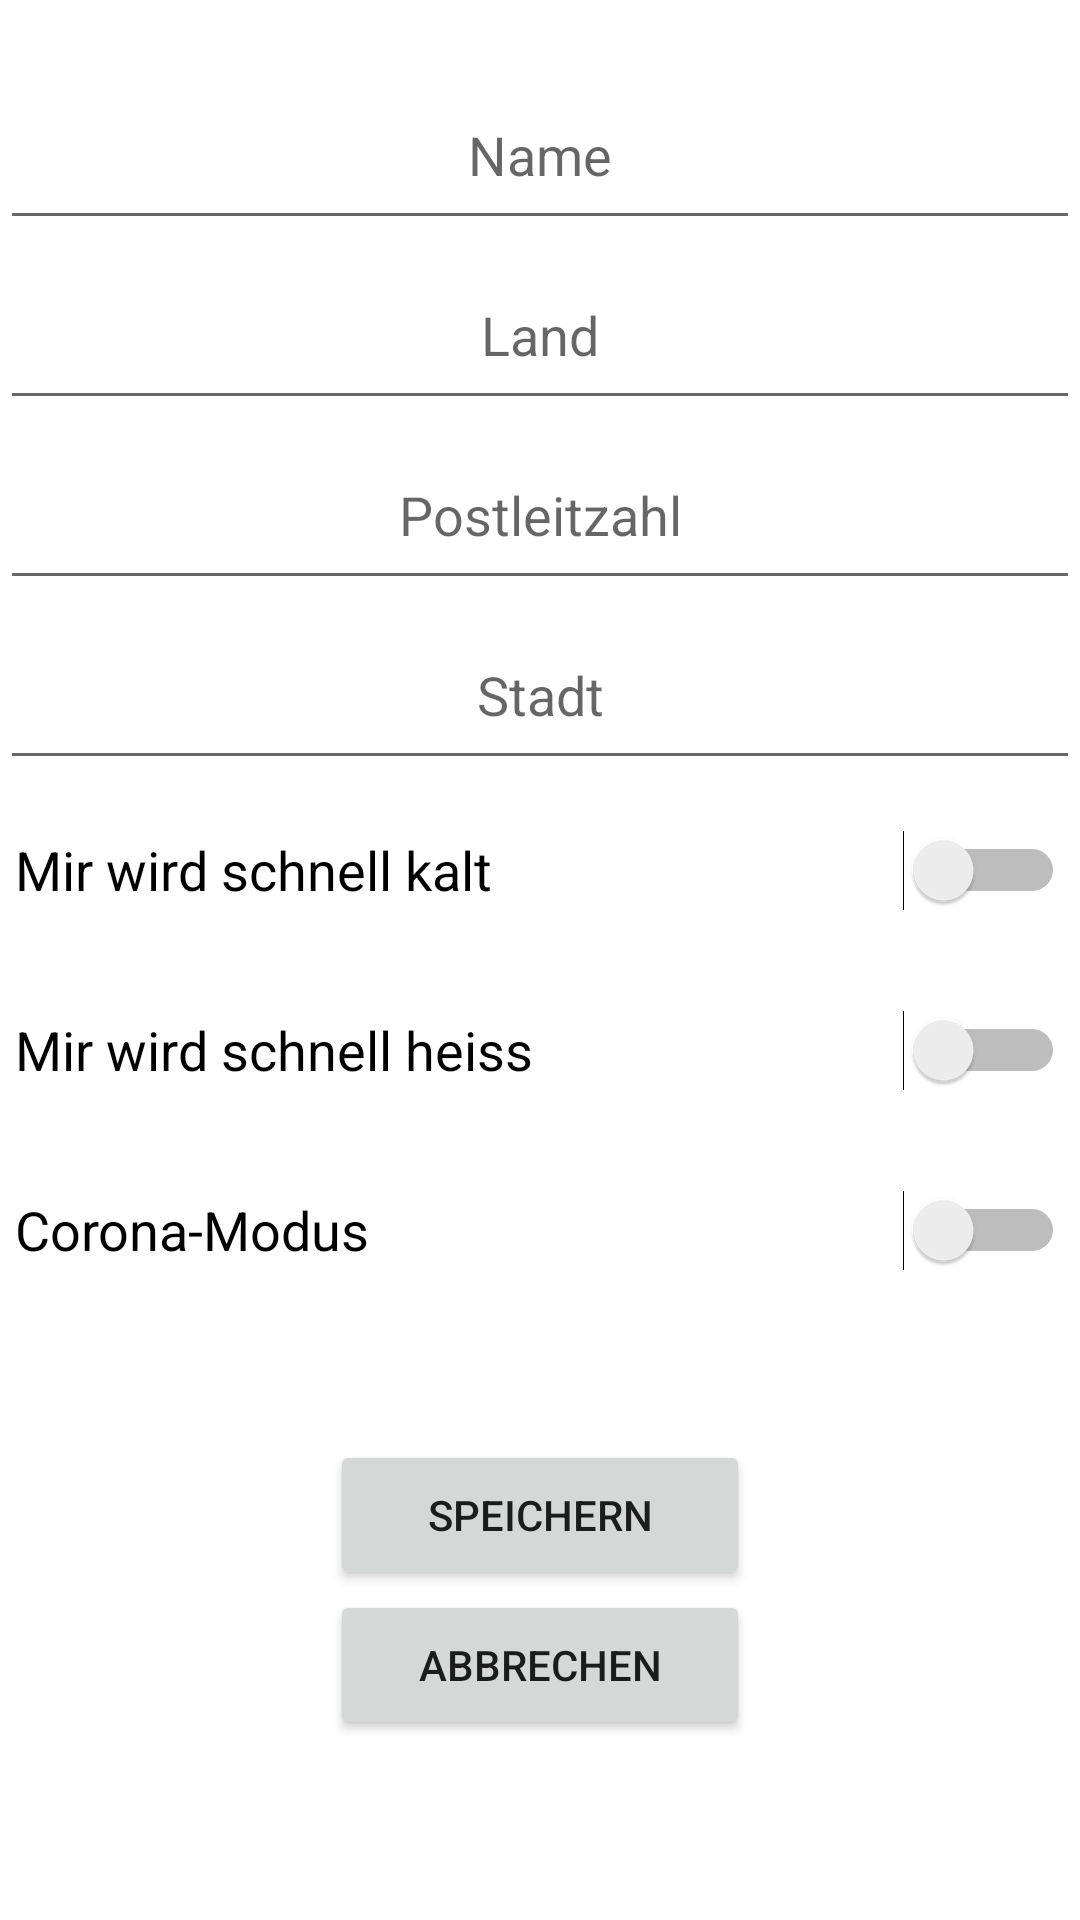

Write the Android layout XML for this screen, with the resource values it uses.
<!-- AndroidManifest.xml: activity theme Theme.Humidimeter -->
<!-- res/layout/activity_settings_edit.xml -->
<?xml version="1.0" encoding="utf-8"?>
<LinearLayout
    xmlns:android="http://schemas.android.com/apk/res/android"
    xmlns:tools="http://schemas.android.com/tools"
    android:layout_width="match_parent"
    android:layout_height="match_parent"
    android:orientation="vertical">


    <View
        android:id="@+id/view20dp"
        android:layout_width="match_parent"
        android:layout_height="20dp"
        android:layout_weight="0" />

    <EditText
        android:id="@+id/textFieldFirstName"
        android:layout_width="match_parent"
        android:layout_height="60dp"
        android:layout_weight="0"
        android:autofillHints=""
        android:ems="10"
        android:hint="@string/firstNameHint"
        android:inputType="textPersonName"
        android:textAlignment="center"
        android:textColor="@color/black" />

    <EditText
        android:id="@+id/textFieldCountry"
        android:layout_width="match_parent"
        android:layout_height="60dp"
        android:layout_weight="0"
        android:ems="10"
        android:hint="@string/countryCodeHint"
        android:inputType="textPersonName"
        android:textAlignment="center"
        android:textColor="@color/black"
        android:autofillHints="" />

    <EditText
        android:id="@+id/textFieldPostalCode"
        android:layout_width="match_parent"
        android:layout_height="60dp"
        android:layout_weight="0"
        android:ems="10"
        android:hint="@string/postalCodeHint"
        android:inputType="textPersonName"
        android:textAlignment="center"
        android:textColor="@color/black"
        android:autofillHints="" />

    <EditText
        android:id="@+id/textFieldCity"
        android:layout_width="match_parent"
        android:layout_height="60dp"
        android:layout_weight="0"
        android:ems="10"
        android:hint="@string/cityHint"
        android:inputType="textPersonName"
        android:textAlignment="center"
        android:textColor="@color/black"
        android:autofillHints="" />

    <Switch
        android:id="@+id/switchColdRes"
        android:layout_width="350dp"
        android:layout_height="60dp"
        android:layout_gravity="center"
        android:layout_weight="0"
        android:text="@string/coldResistant"
        android:textSize="18sp"
        tools:ignore="UseSwitchCompatOrMaterialXml" />

    <Switch
        android:id="@+id/switchHeatRes"
        android:layout_width="350dp"
        android:layout_height="60dp"
        android:layout_gravity="center"
        android:layout_weight="0"
        android:text="@string/heatResistant"
        android:textSize="18sp"
        tools:ignore="UseSwitchCompatOrMaterialXml" />

    <Switch
        android:id="@+id/switchCoronaMode"
        android:layout_width="350dp"
        android:layout_height="60dp"
        android:layout_gravity="center"
        android:layout_weight="0"
        android:text="@string/coronaMode"
        android:textSize="18sp"
        tools:ignore="UseSwitchCompatOrMaterialXml" />

    <View
        android:id="@+id/view40dp"
        android:layout_width="match_parent"
        android:layout_height="40dp"
        android:layout_weight="0" />

    <Button
        android:id="@+id/btnSettingSave"
        android:layout_width="140dp"
        android:layout_height="50dp"
        android:layout_gravity="center"
        android:layout_weight="0"
        android:text="@string/btnSave" />

    <Button
        android:id="@+id/btnCancel"
        android:layout_width="140dp"
        android:layout_height="50dp"
        android:layout_gravity="center"
        android:layout_weight="0"
        android:text="@string/btnCancel" />

</LinearLayout>
<!-- resources referenced by this layout -->
<resources>
  <color name="black">#FF000000</color>
  <string name="btnCancel">Abbrechen</string>
  <string name="btnSave">Speichern</string>
  <string name="cityHint">Stadt</string>
  <string name="coldResistant">Mir wird schnell kalt</string>
  <string name="coronaMode">Corona-Modus</string>
  <string name="countryCodeHint">Land</string>
  <string name="firstNameHint">Name</string>
  <string name="heatResistant">Mir wird schnell heiss</string>
  <string name="postalCodeHint">Postleitzahl</string>
  <style name="Theme.Humidimeter" parent="Theme.MaterialComponents.DayNight.DarkActionBar">
          
          <item name="colorPrimary">@color/comicbookblue</item>
          <item name="colorPrimaryVariant">@color/purple_700</item>
          <item name="colorOnPrimary">@color/white</item>
          
          <item name="colorSecondary">@color/orange</item>
          <item name="colorSecondaryVariant">@color/teal_700</item>
          <item name="colorOnSecondary">@color/black</item>
          
          <item name="android:statusBarColor" tools:targetApi="l">?attr/colorPrimaryVariant</item>
          
      </style>
  <color name="comicbookblue">#00AEEF</color>
  <color name="purple_700">#FF3700B3</color>
  <color name="white">#FFFFFFFF</color>
  <color name="orange">#F07C00</color>
  <color name="teal_700">#FF018786</color>
</resources>
